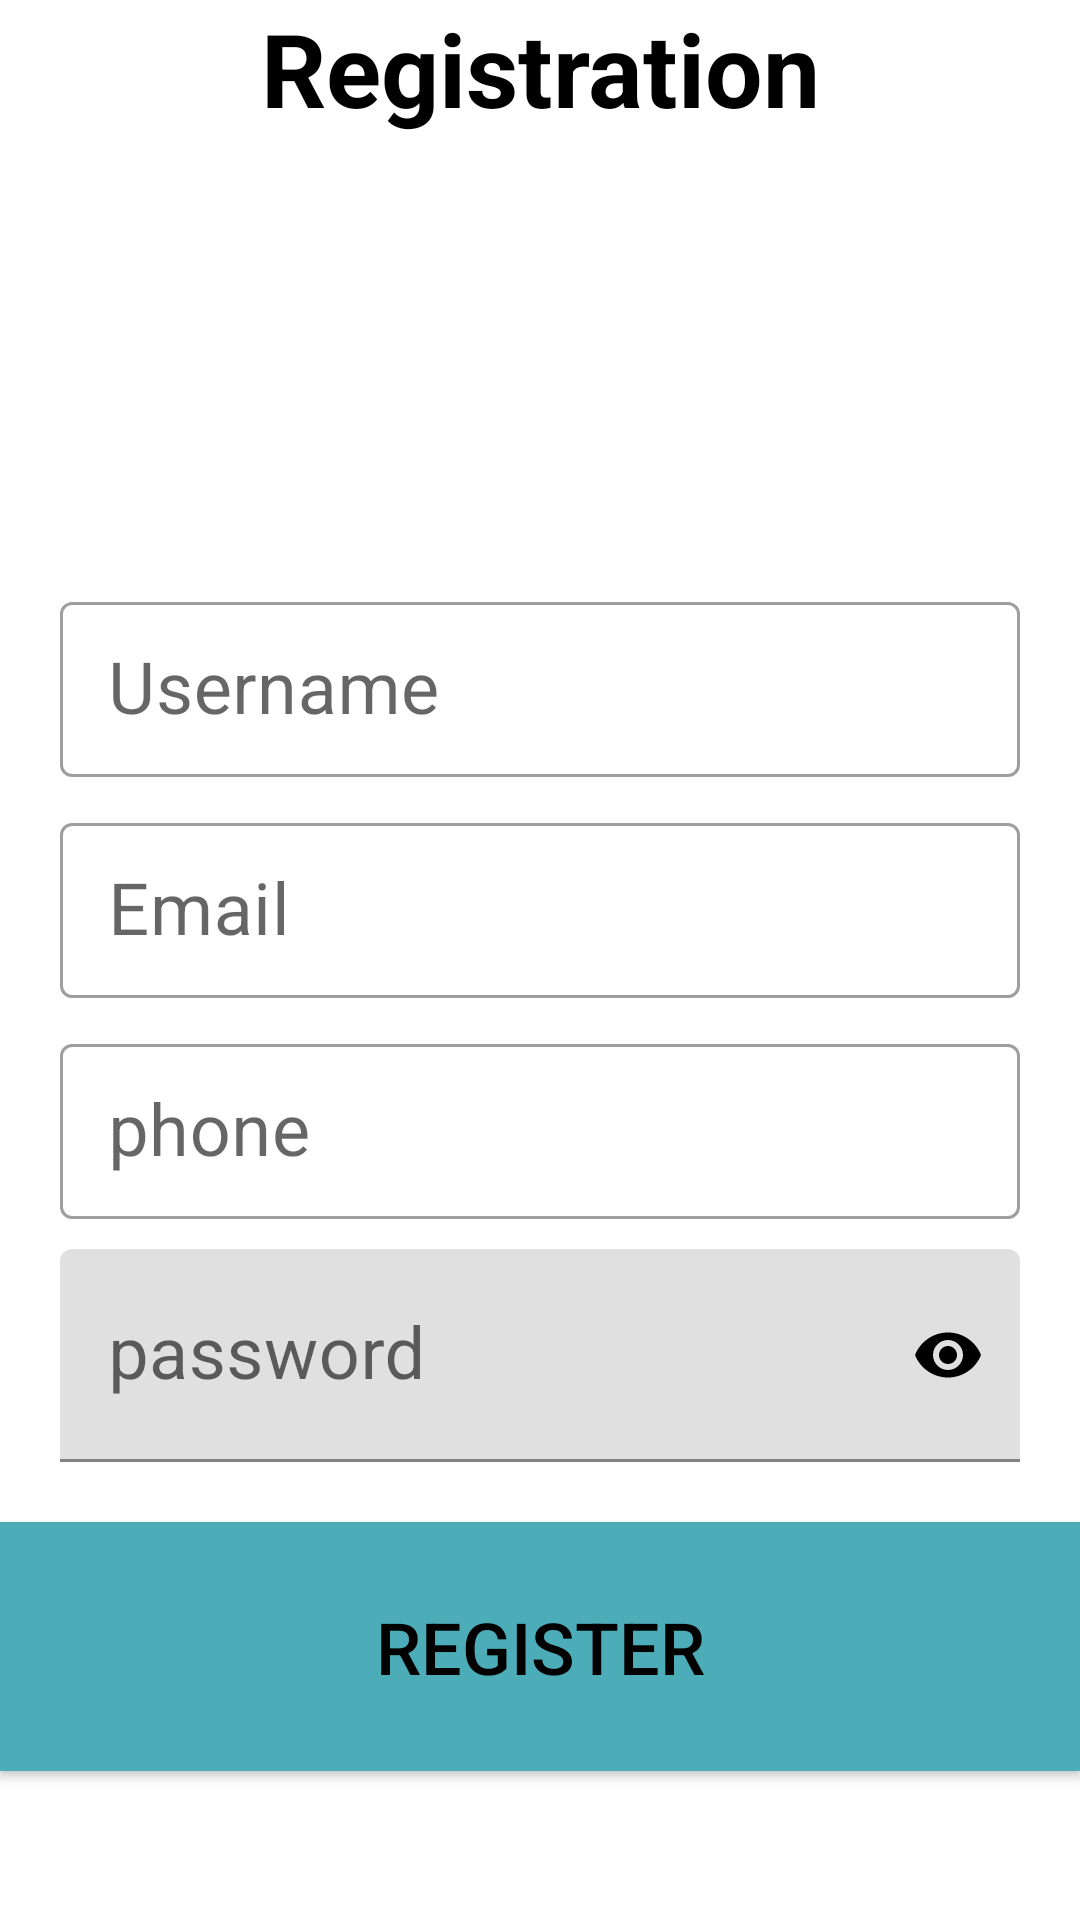

Reconstruct the res/layout file that produces this screen, plus the resources it refers to.
<!-- AndroidManifest.xml: application theme Theme.MyApplication -->
<!-- res/layout/activity_registration.xml -->
<?xml version="1.0" encoding="utf-8"?>
<LinearLayout xmlns:android="http://schemas.android.com/apk/res/android"
    xmlns:app="http://schemas.android.com/apk/res-auto"
    xmlns:tools="http://schemas.android.com/tools"
    android:layout_width="match_parent"
    android:layout_height="match_parent"
    android:orientation="vertical"
    android:background="@color/white"
    tools:context=".RegistrationActivity">

    <TextView
        android:id="@+id/textView3"
        android:layout_width="match_parent"
        android:layout_height="wrap_content"
        android:gravity="center"
        android:text="Registration"
        android:textColor="#000000"
        android:textSize="34sp"
        android:textStyle="bold" />
    <com.google.android.material.textfield.TextInputLayout
        android:layout_width="match_parent"
        android:layout_height="wrap_content"
        android:layout_marginStart="20dp"
        android:layout_marginTop="150dp"
        android:layout_marginEnd="20dp"
        style="@style/Widget.MaterialComponents.TextInputLayout.OutlinedBox.Dense"
        >

        <EditText
            android:id="@+id/editTextTextPersonName2"
            android:layout_width="match_parent"
            android:layout_height="wrap_content"
            android:layout_marginTop="200dp"
            android:hint="Username"
            android:inputType="textPersonName"
            android:textSize="24sp" />

    </com.google.android.material.textfield.TextInputLayout>


    <com.google.android.material.textfield.TextInputLayout
        android:layout_width="match_parent"
        android:layout_height="wrap_content"
        android:layout_marginStart="20dp"
        android:layout_marginTop="10dp"
        android:layout_marginEnd="20dp"
        style="@style/Widget.MaterialComponents.TextInputLayout.OutlinedBox.Dense"
        >


        <EditText
            android:id="@+id/editTextTextEmailAddress"
            android:layout_width="match_parent"
            android:layout_height="wrap_content"
            android:ems="10"
            android:hint="Email"
            android:inputType="textEmailAddress"
            android:textSize="24sp" />
    </com.google.android.material.textfield.TextInputLayout>
    <com.google.android.material.textfield.TextInputLayout
        android:layout_width="match_parent"
        android:layout_height="wrap_content"
        android:layout_marginStart="20dp"
        android:layout_marginTop="10dp"
        android:layout_marginEnd="20dp"

        style="@style/Widget.MaterialComponents.TextInputLayout.OutlinedBox.Dense"
        >


        <EditText
            android:id="@+id/editTextPhone"
            android:layout_width="match_parent"
            android:layout_height="wrap_content"
            android:hint="phone"
            android:inputType="phone"
            android:textColor="#FFFFFF"
            android:textSize="24sp" />
    </com.google.android.material.textfield.TextInputLayout>

    <com.google.android.material.textfield.TextInputLayout
        android:layout_width="match_parent"
        android:layout_height="wrap_content"
        android:layout_marginStart="20dp"
        android:layout_marginTop="10dp"
        app:passwordToggleEnabled="true"
        app:passwordToggleTint="@color/black"
        android:layout_marginEnd="20dp"
        >

        <EditText
            android:id="@+id/editTextTextPassword2"
            android:layout_width="match_parent"
            android:layout_height="71dp"
            android:hint="password"
            android:inputType="textPassword"
            android:textSize="24sp" />
    </com.google.android.material.textfield.TextInputLayout>

    <androidx.appcompat.widget.AppCompatButton
        android:id="@+id/register"
        android:layout_width="match_parent"
        android:layout_height="83dp"
        android:layout_marginTop="20dp"
        android:background="#4CACB8"
        android:text="Register"
        android:textColor="#000000"
        android:textSize="24sp" />

</LinearLayout>
<!-- resources referenced by this layout -->
<resources>
  <style name="Theme.MyApplication" parent="Theme.MaterialComponents.DayNight.DarkActionBar">
          
          <item name="colorPrimary">#4CACB8</item>
          <item name="colorPrimaryVariant">#6DE3F3</item>
          <item name="colorOnPrimary">@color/white</item>
          
          <item name="colorSecondary">@color/teal_200</item>
          <item name="colorSecondaryVariant">@color/teal_700</item>
          <item name="colorOnSecondary">@color/black</item>
          
          <item name="android:statusBarColor" tools:targetApi="l">?attr/colorPrimaryVariant</item>
          
      </style>
  <!-- not gathered from this repository: default colours our renderer supplied (Android Studio template values) -->
  <color name="teal_200">#FF03DAC5</color>
  <color name="teal_700">#FF018786</color>
  <color name="black">#FF000000</color>
  <color name="white">#FFFFFFFF</color>
</resources>
